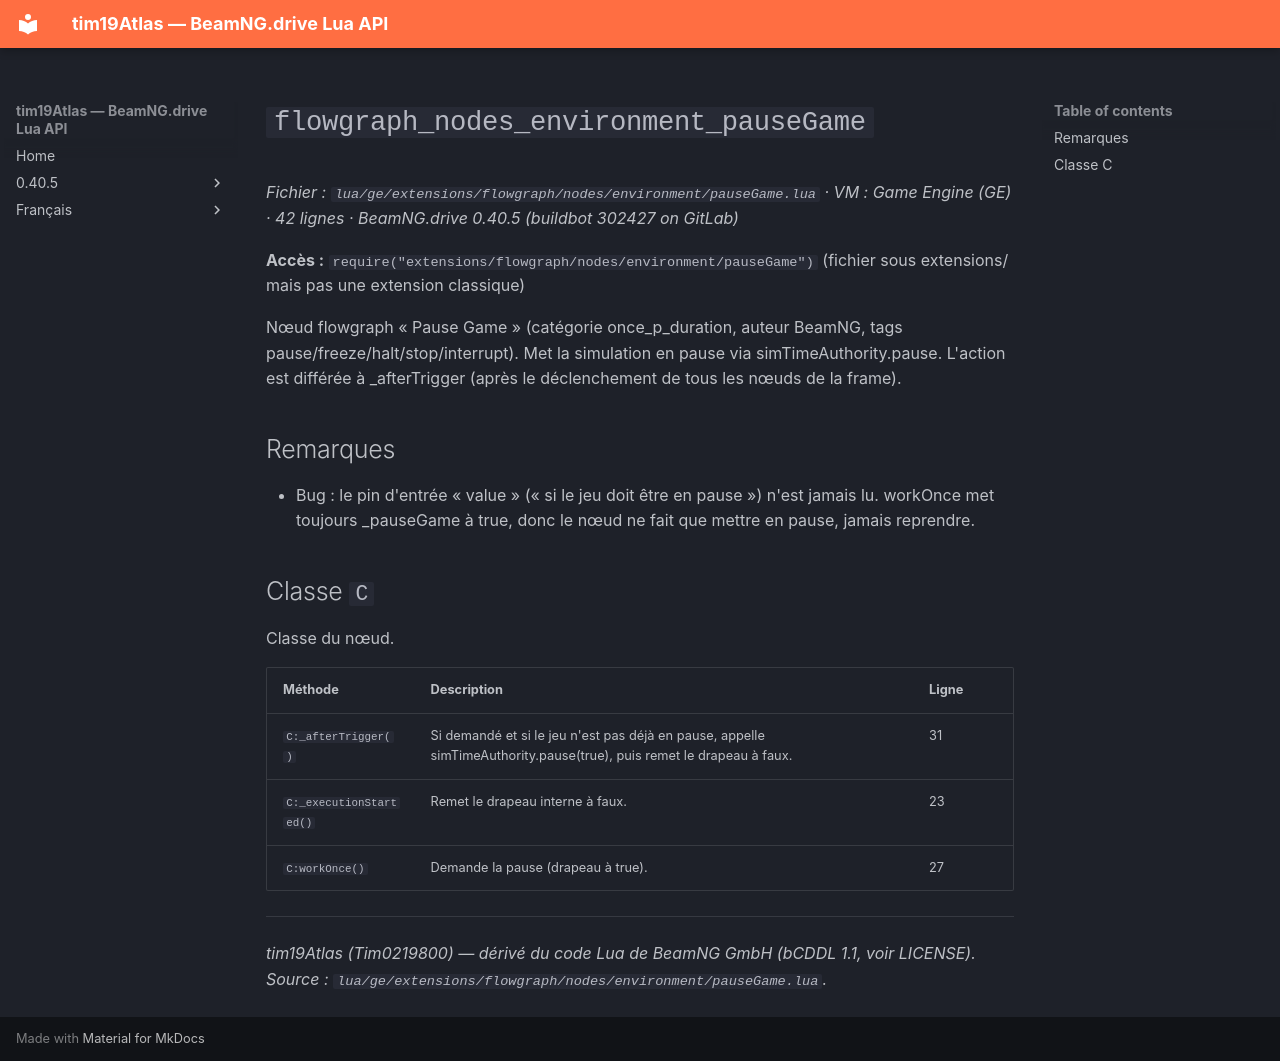

repository: Tim0219800/beamng-lua-atlas · page: fr/0.40.5/ge/extensions/flowgraph/nodes/environment/pauseGame.html · generator: mkdocs

# `flowgraph_nodes_environment_pauseGame`

*Fichier : `lua/ge/extensions/flowgraph/nodes/environment/pauseGame.lua` · VM : Game Engine (GE) · 42 lignes · BeamNG.drive 0.40.5 (buildbot 302427 on GitLab)*

**Accès :** `require("extensions/flowgraph/nodes/environment/pauseGame")` (fichier sous extensions/ mais pas une extension classique)

Nœud flowgraph « Pause Game » (catégorie once_p_duration, auteur BeamNG, tags pause/freeze/halt/stop/interrupt). Met la simulation en pause via simTimeAuthority.pause. L'action est différée à _afterTrigger (après le déclenchement de tous les nœuds de la frame).

## Remarques

- Bug : le pin d'entrée « value » (« si le jeu doit être en pause ») n'est jamais lu. workOnce met toujours _pauseGame à true, donc le nœud ne fait que mettre en pause, jamais reprendre.

## Classe `C`

Classe du nœud.

| Méthode | Description | Ligne |
|---|---|---|
| `C:_afterTrigger()` | Si demandé et si le jeu n'est pas déjà en pause, appelle simTimeAuthority.pause(true), puis remet le drapeau à faux. | 31 |
| `C:_executionStarted()` | Remet le drapeau interne à faux. | 23 |
| `C:workOnce()` | Demande la pause (drapeau à true). | 27 |

---
*tim19Atlas (Tim0219800) — dérivé du code Lua de BeamNG GmbH (bCDDL 1.1, voir LICENSE). Source : `lua/ge/extensions/flowgraph/nodes/environment/pauseGame.lua`.*
